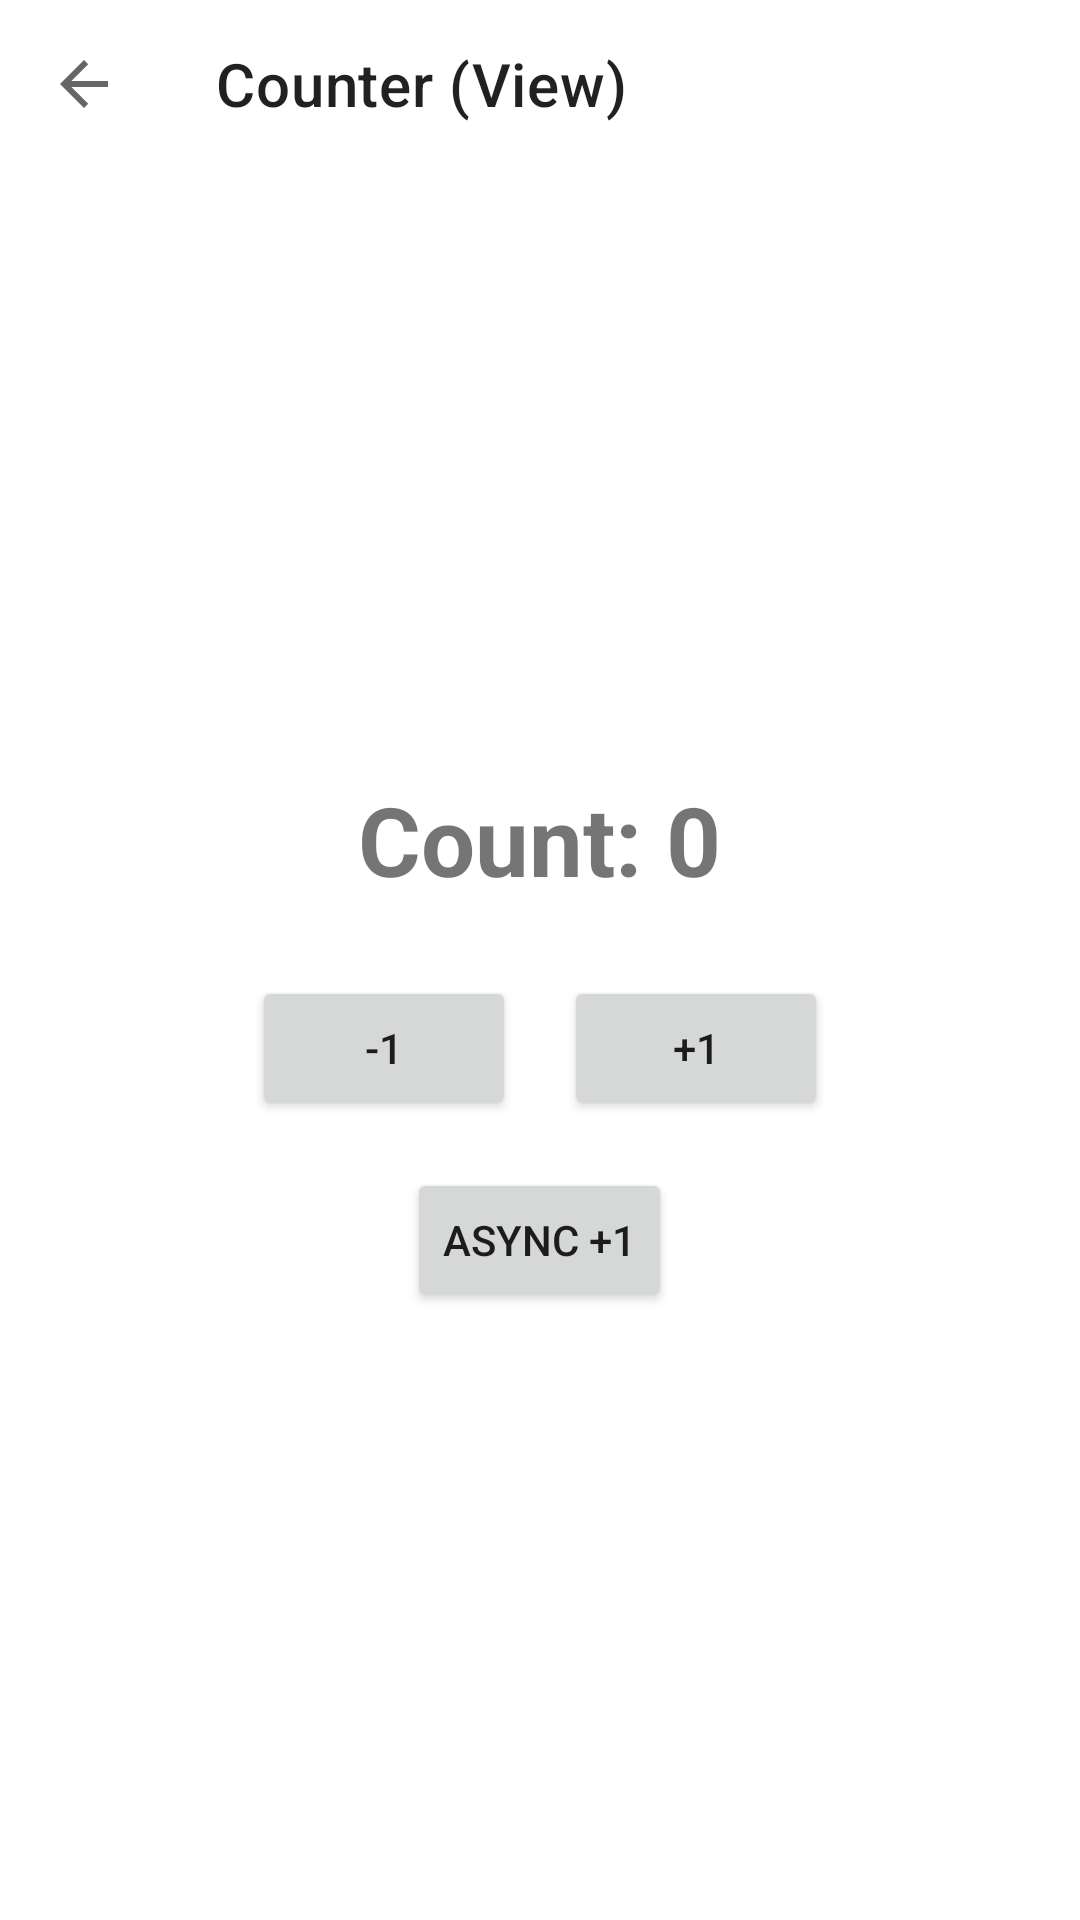

Write the Android layout XML for this screen, with the resource values it uses.
<!-- AndroidManifest.xml: application theme Theme.MvuCore -->
<!-- res/layout/activity_counter.xml -->
<?xml version="1.0" encoding="utf-8"?>
<LinearLayout xmlns:android="http://schemas.android.com/apk/res/android"
    xmlns:app="http://schemas.android.com/apk/res-auto"
    android:layout_width="match_parent"
    android:layout_height="match_parent"
    android:orientation="vertical">

    <com.google.android.material.appbar.MaterialToolbar
        android:id="@+id/toolbar"
        android:layout_width="match_parent"
        android:layout_height="?attr/actionBarSize"
        app:navigationIcon="?attr/homeAsUpIndicator"
        app:title="Counter (View)" />

    <LinearLayout
        android:layout_width="match_parent"
        android:layout_height="match_parent"
        android:gravity="center"
        android:orientation="vertical"
        android:padding="16dp">

        <TextView
            android:id="@+id/counterText"
            android:layout_width="wrap_content"
            android:layout_height="wrap_content"
            android:text="Count: 0"
            android:textSize="32sp"
            android:textStyle="bold" />

        <LinearLayout
            android:layout_width="wrap_content"
            android:layout_height="wrap_content"
            android:layout_marginTop="24dp"
            android:orientation="horizontal">

            <Button
                android:id="@+id/decrementButton"
                android:layout_width="wrap_content"
                android:layout_height="wrap_content"
                android:text="-1" />

            <Button
                android:id="@+id/incrementButton"
                android:layout_width="wrap_content"
                android:layout_height="wrap_content"
                android:layout_marginStart="16dp"
                android:text="+1" />
        </LinearLayout>

        <Button
            android:id="@+id/asyncIncrementButton"
            android:layout_width="wrap_content"
            android:layout_height="wrap_content"
            android:layout_marginTop="16dp"
            android:text="Async +1" />

    </LinearLayout>

</LinearLayout>
<!-- resources referenced by this layout -->
<resources>
  <style name="Theme.MvuCore" parent="Theme.MaterialComponents.DayNight.DarkActionBar">
          
          <item name="colorPrimary">@color/purple_500</item>
          <item name="colorPrimaryVariant">@color/purple_700</item>
          <item name="colorOnPrimary">@color/white</item>
          
          <item name="colorSecondary">@color/teal_200</item>
          <item name="colorSecondaryVariant">@color/teal_700</item>
          <item name="colorOnSecondary">@color/black</item>
          
          <item name="android:statusBarColor">?attr/colorPrimaryVariant</item>
          
      </style>
  <!-- not gathered from this repository: default colours our renderer supplied (Android Studio template values) -->
  <color name="purple_500">#FF6200EE</color>
  <color name="purple_700">#FF3700B3</color>
  <color name="teal_200">#FF03DAC5</color>
  <color name="teal_700">#FF018786</color>
  <color name="black">#FF000000</color>
  <color name="white">#FFFFFFFF</color>
</resources>
